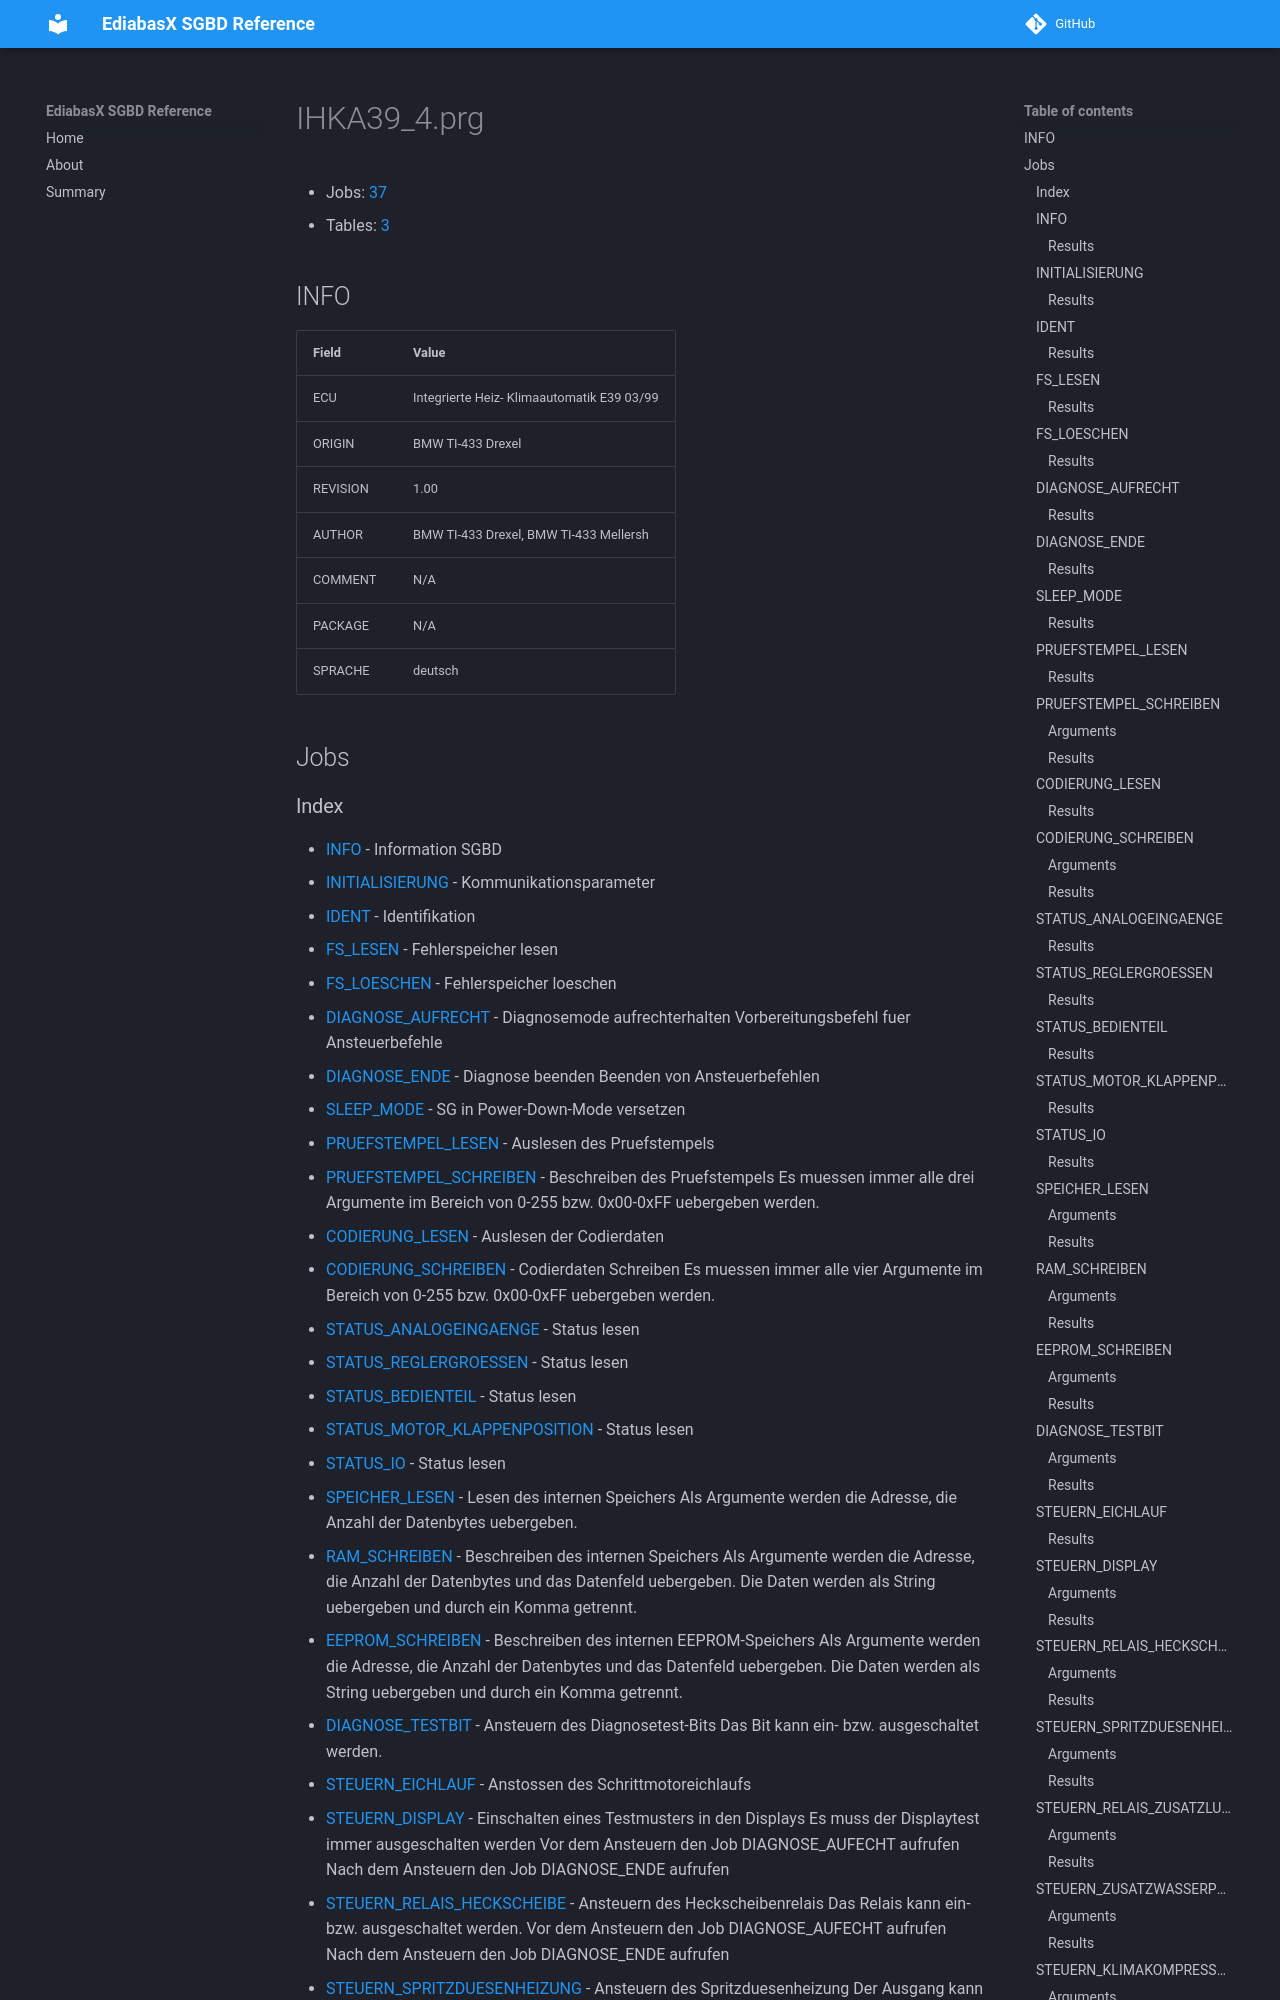

repository: emdzej/ediabasx-docs-sgbd · page: sgbd/IHKA39_4/index.html · generator: mkdocs

# IHKA39_4.prg

- Jobs: [37](#jobs)
- Tables: [3](#tables)

## INFO

| Field | Value |
| --- | --- |
| ECU | Integrierte Heiz- Klimaautomatik E39 03/99 |
| ORIGIN | BMW TI-433 Drexel |
| REVISION | 1.00 |
| AUTHOR | BMW TI-433 Drexel, BMW TI-433 Mellersh |
| COMMENT | N/A |
| PACKAGE | N/A |
| SPRACHE | deutsch |

## Jobs
